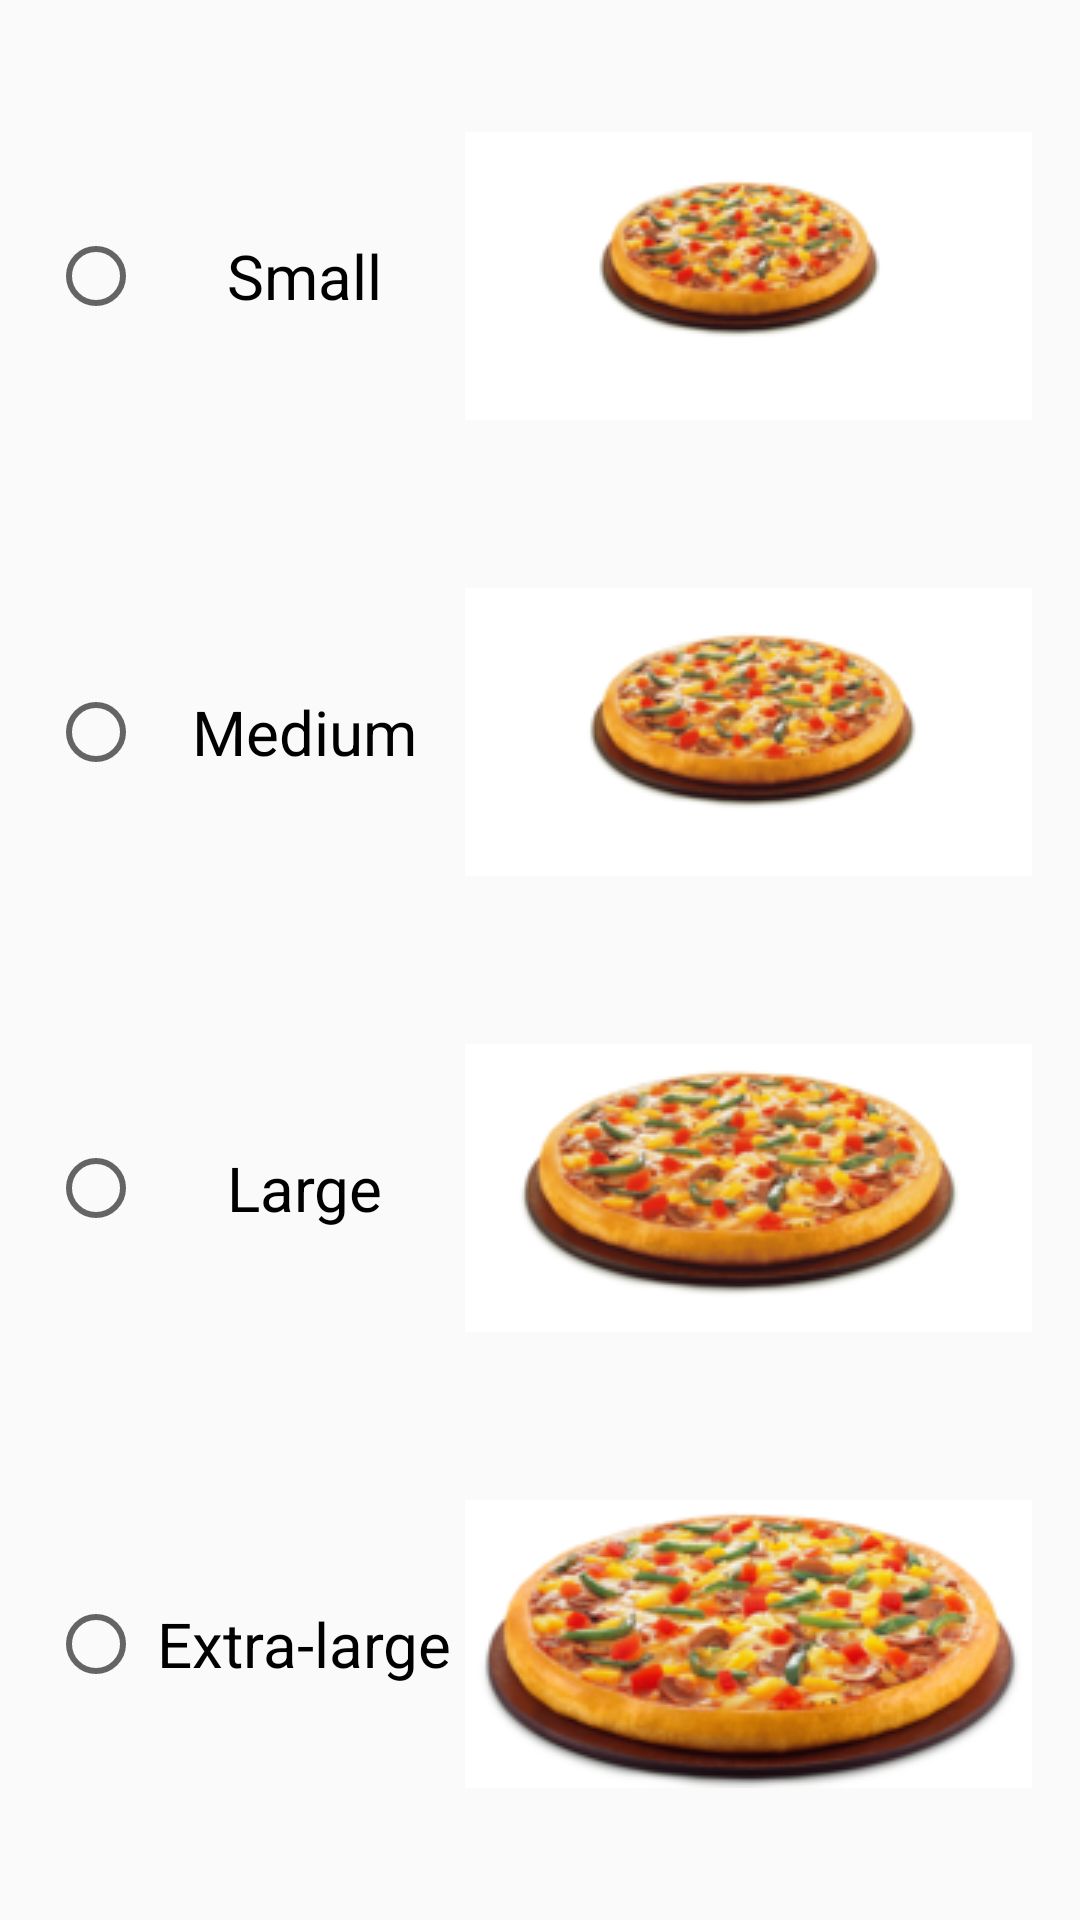

This screen was rendered from an Android layout file. Write that file and the resources it references.
<!-- AndroidManifest.xml: application theme AppTheme -->
<!-- res/layout/activity_pizza_size.xml -->
<?xml version="1.0" encoding="utf-8"?>

<LinearLayout xmlns:android="http://schemas.android.com/apk/res/android"
    xmlns:app="http://schemas.android.com/apk/res-auto"
    xmlns:tools="http://schemas.android.com/tools"
    android:id="@+id/pizza_size_layout_id"
    android:layout_width="match_parent"
    android:layout_height="match_parent"
    android:orientation="vertical"
    android:padding="16dp"
    tools:context=".PizzaSizeActivity">

    <RadioGroup
        android:id="@+id/radio_group_id"
        android:layout_width="match_parent"
        android:layout_height="match_parent">

        <RadioButton
            android:id="@+id/rButton_small_id"
            android:layout_width="match_parent"
            android:layout_height="match_parent"
            android:layout_gravity="center_vertical"
            android:layout_weight="1"
            android:drawableEnd="@drawable/size_small"
            android:gravity="center|center_vertical"
            android:text="@string/small_size"
            android:visibility="visible" />

        <RadioButton
            android:id="@+id/rButton_medium_id"
            android:layout_width="match_parent"
            android:layout_height="match_parent"
            android:layout_gravity="center_vertical"
            android:layout_weight="1"
            android:drawableEnd="@drawable/size_medium"
            android:gravity="center|center_vertical"
            android:text="@string/medium_size" />

        <RadioButton
            android:id="@+id/rButton_large_id"
            android:layout_width="match_parent"
            android:layout_height="match_parent"
            android:layout_gravity="center_vertical"
            android:layout_weight="1"
            android:drawableEnd="@drawable/size_large"
            android:gravity="center|center_vertical"
            android:text="@string/large_size" />

        <RadioButton
            android:id="@+id/rButton_extraLarge_id"
            android:layout_width="match_parent"
            android:layout_height="match_parent"
            android:layout_gravity="center_vertical"
            android:layout_weight="1"
            android:drawableEnd="@drawable/size_extra_large"
            android:gravity="center|center_vertical"
            android:text="@string/extra_large_size" />

    </RadioGroup>

</LinearLayout>
<!-- resources referenced by this layout -->
<resources>
  <!-- drawable size_extra_large: png bitmap (drawable, 30024 bytes) -->
  <!-- drawable size_large: png bitmap (drawable, 20787 bytes) -->
  <!-- drawable size_medium: png bitmap (drawable, 12902 bytes) -->
  <!-- drawable size_small: png bitmap (drawable, 10341 bytes) -->
  <string name="extra_large_size">Extra-large</string>
  <string name="large_size">Large</string>
  <string name="medium_size">Medium</string>
  <string name="small_size">Small</string>
  <style name="AppTheme" parent="Base.Theme.AppCompat.Light.DarkActionBar">
          
          <item name="colorPrimary">@color/colorPrimary</item>
          <item name="colorPrimaryDark">@color/colorPrimaryDark</item>
          <item name="colorAccent">@color/colorAccent</item>
          <item name="android:textSize">@dimen/textSize</item>&gt;
      </style>
  <color name="colorPrimary">#3F51B5</color>
  <color name="colorPrimaryDark">#303F9F</color>
  <color name="colorAccent">#FF4081</color>
  <dimen name="textSize">10pt</dimen>
</resources>
